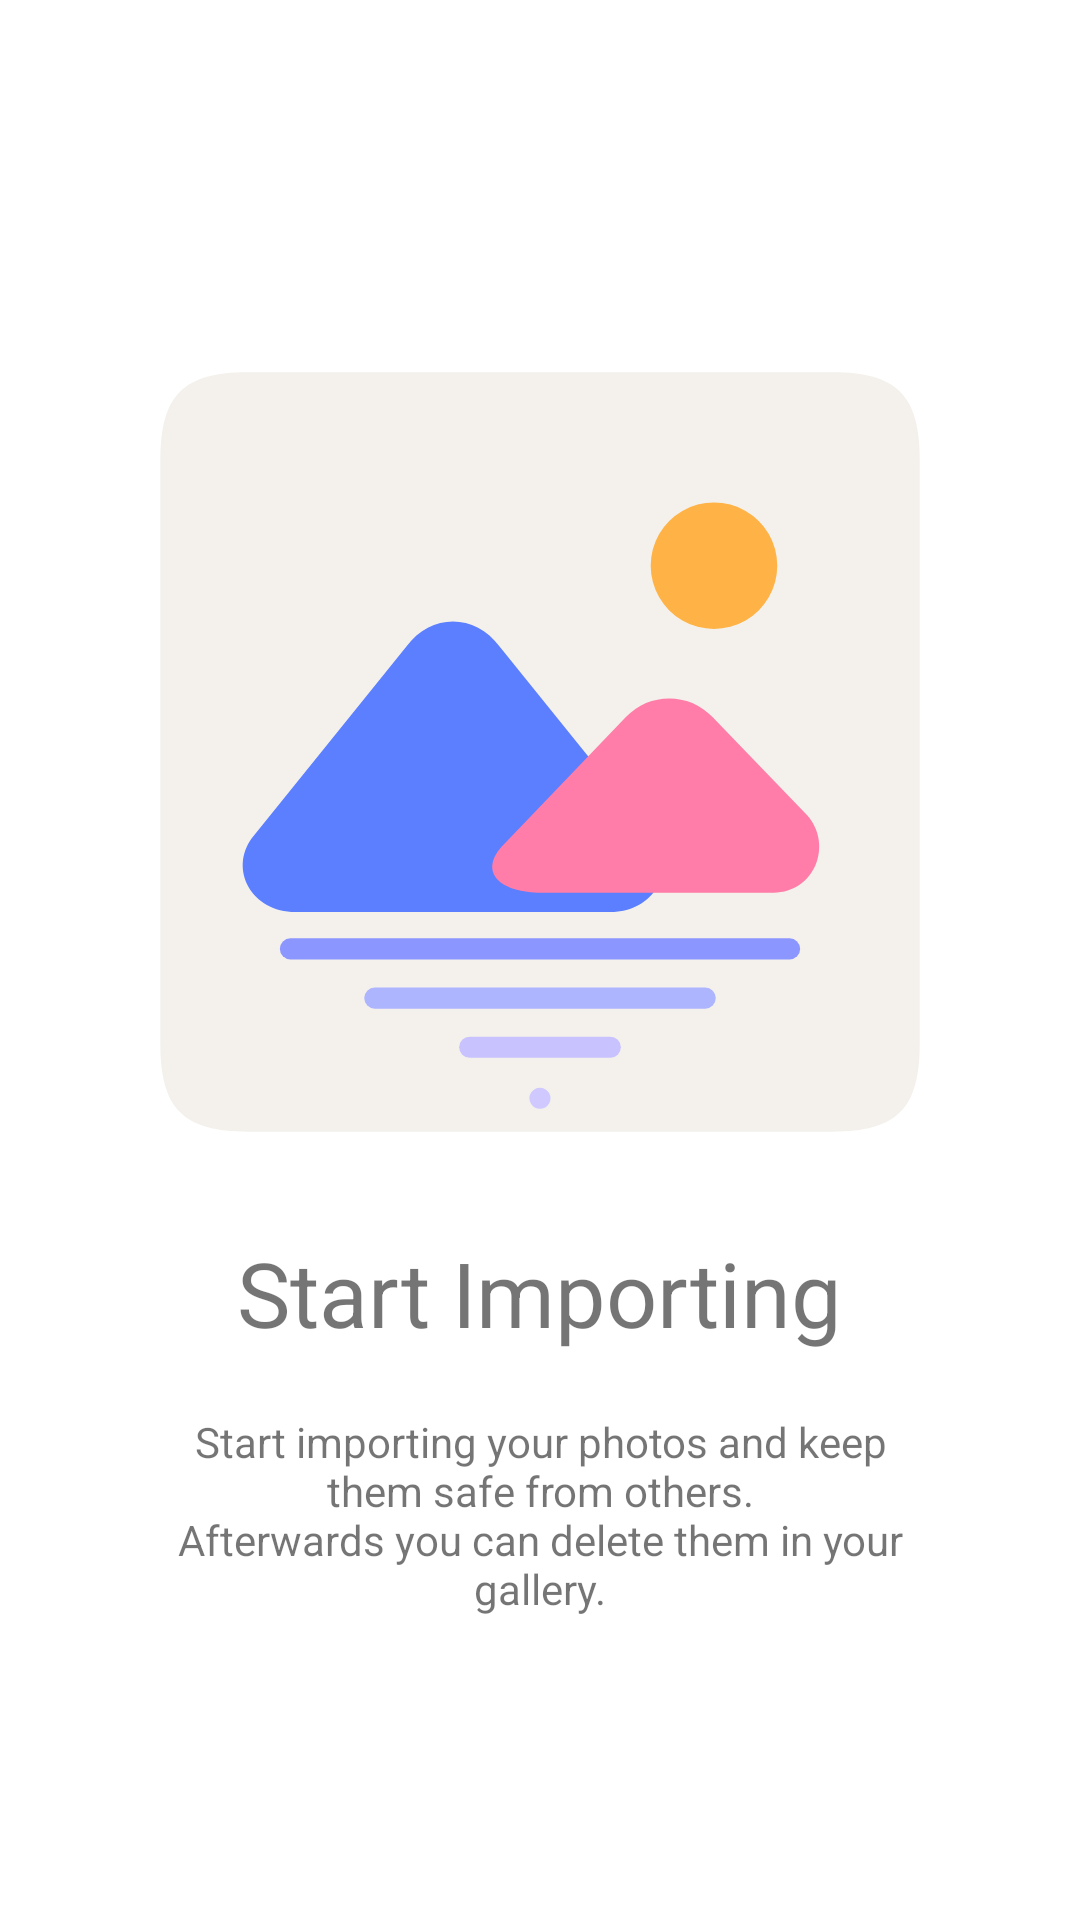

This screen was rendered from an Android layout file. Write that file and the resources it references.
<!-- AndroidManifest.xml: application theme AppTheme -->
<!-- res/layout/fragment_onboarding_slide_3.xml -->
<?xml version="1.0" encoding="utf-8"?>
<LinearLayout xmlns:android="http://schemas.android.com/apk/res/android"
    android:layout_width="match_parent"
    android:layout_height="match_parent"
    android:layout_marginStart="40dp"
    android:layout_marginEnd="40dp"
    android:gravity="center"
    android:orientation="vertical">

    <ImageView
        android:layout_width="300dp"
        android:layout_height="300dp"
        android:layout_marginBottom="10dp"
        android:src="@drawable/ic_gallery_x" />

    <TextView
        android:layout_width="wrap_content"
        android:layout_height="wrap_content"
        android:text="@string/onboarding_slide3_title"
        android:textSize="30sp" />

    <TextView
        android:layout_width="wrap_content"
        android:layout_height="wrap_content"
        android:layout_marginTop="20dp"
        android:maxWidth="250dp"
        android:text="@string/onboarding_slide3_description"
        android:textAlignment="center" />

</LinearLayout>
<!-- resources referenced by this layout -->
<resources>
  <!-- drawable ic_gallery_x (drawable) -->
  <vector xmlns:android="http://schemas.android.com/apk/res/android"
      android:width="1024dp"
      android:height="1024dp"
      android:viewportWidth="1024"
      android:viewportHeight="1024">
  
      
      <path
          android:fillColor="#F4F1EC"
          android:pathData="M180,80H844C918,80 944,106 944,180V844C944,918 918,944 844,944H180C106,944 80,918 80,844V180C80,106 106,80 180,80Z" />
  
      
      <path
          android:fillColor="#FFB347"
          android:pathData="M710,228A72,72 0,1 1,709.9 228Z" />
  
      
      <path
          android:fillColor="#5B7FFF"
          android:pathData="M184,610L360,392C388,354 438,354 466,392L642,610C668,646 642,694 592,694H234C184,694 158,646 184,610Z" />
  
      
      <path
          android:fillColor="#FF7DA8"
          android:pathData="M468,620L610,472C636,444 682,444 708,472L816,584C846,618 824,672 778,672H514C468,672 442,650 468,620Z" />
  
      
      <path
          android:fillColor="#8C96FF"
          android:pathData="M228,724H796A12,12 0,0 1,808 736A12,12 0,0 1,796 748H228A12,12 0,0 1,216 736A12,12 0,0 1,228 724Z" />
  
      
      <path
          android:fillColor="#AEB5FF"
          android:pathData="M324,780H700A12,12 0,0 1,712 792A12,12 0,0 1,700 804H324A12,12 0,0 1,312 792A12,12 0,0 1,324 780Z" />
  
      
      <path
          android:fillColor="#C8C2FF"
          android:pathData="M432,836H592A12,12 0,0 1,604 848A12,12 0,0 1,592 860H432A12,12 0,0 1,420 848A12,12 0,0 1,432 836Z" />
  
      
      <path
          android:fillColor="#CFC9FF"
          android:pathData="M512,894A12,12 0,1 1,511.9 894Z" />
  
  </vector>
  <string name="onboarding_slide3_description">Start importing your photos and keep them safe from others.\nAfterwards you can delete them in your gallery.</string>
  <string name="onboarding_slide3_title">Start Importing</string>
</resources>
